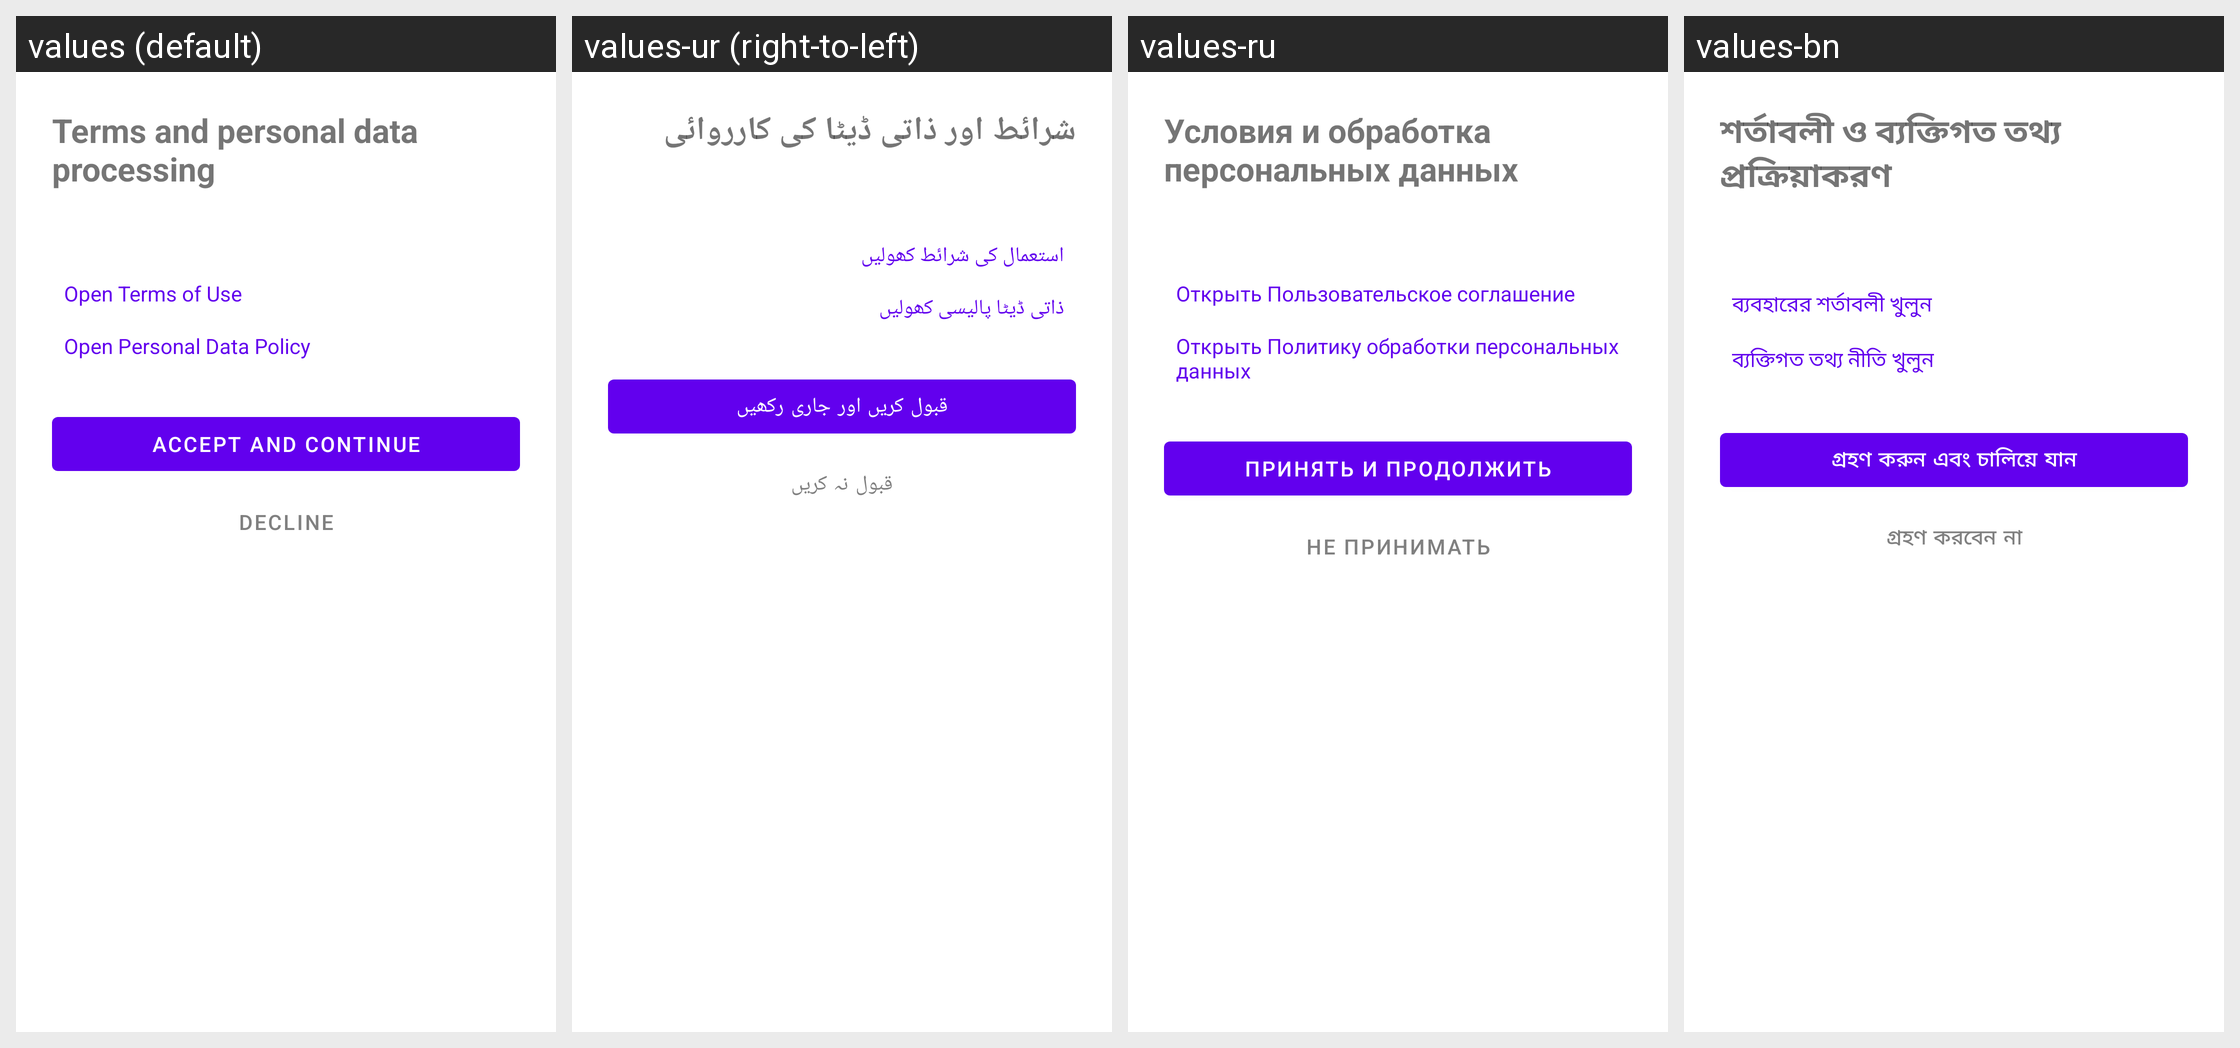

This grid shows one Android layout under several languages. Give, for every string resource on the screen, its name, the default text and each shown locale's text.
Android screen res/layout/activity_consent.xml rendered under 4 locales, left to right: values (default), values-ur (right-to-left), values-ru, values-bn. Device: Nexus 5 (rendered at 1080×1920; each locale shown at half size, 540×960, under a caption strip naming it); theme Theme.Muzea.
Other locales in the repository, not shown: values-ar, values-be, values-es, values-fr, values-hi, values-kk, values-mn, values-pt, values-uk, values-zh-rCN.
Strings drawn on this screen, with the default value and each locale's value (text and hints the layout hard-codes, and strings that could not be matched under every locale, appear in the picture but are not listed):

consent_title
  values: Terms and personal data processing
  values-ur: شرائط اور ذاتی ڈیٹا کی کارروائی
  values-ru: Условия и обработка персональных данных
  values-bn: শর্তাবলী ও ব্যক্তিগত তথ্য প্রক্রিয়াকরণ

consent_open_terms
  values: Open Terms of Use
  values-ur: استعمال کی شرائط کھولیں
  values-ru: Открыть Пользовательское соглашение
  values-bn: ব্যবহারের শর্তাবলী খুলুন

consent_open_policy
  values: Open Personal Data Policy
  values-ur: ذاتی ڈیٹا پالیسی کھولیں
  values-ru: Открыть Политику обработки персональных данных
  values-bn: ব্যক্তিগত তথ্য নীতি খুলুন

consent_accept
  values: Accept and continue
  values-ur: قبول کریں اور جاری رکھیں
  values-ru: Принять и продолжить
  values-bn: গ্রহণ করুন এবং চালিয়ে যান

consent_decline
  values: Decline
  values-ur: قبول نہ کریں
  values-ru: Не принимать
  values-bn: গ্রহণ করবেন না
